The GitHub repository fanweiying/Symmetry-recognition contains a labelled image folder "Dataset 2" with 14 categories: 10-fold symmetry order, 12-fold symmetry order, 14-fold symmetry order, 16-fold symmetry order, 18-fold symmetry order, 20-fold symmetry order, 2-fold symmetry order, 3-fold symmetry order, 4-fold symmetry order, 5-fold symmetry order, 6-fold symmetry order, 7-fold symmetry order, 8-fold symmetry order, 9-fold symmetry order. Examples follow, each with its label.

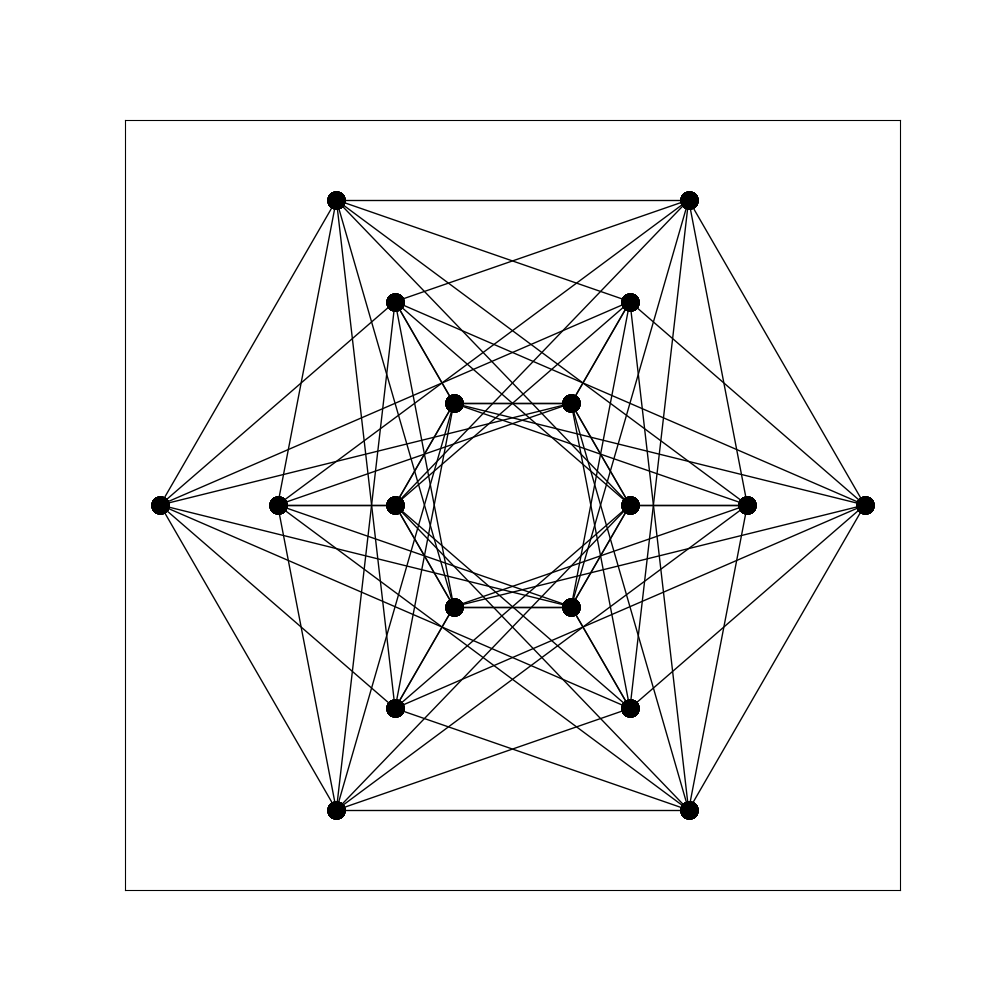
Label: 12-fold symmetry order

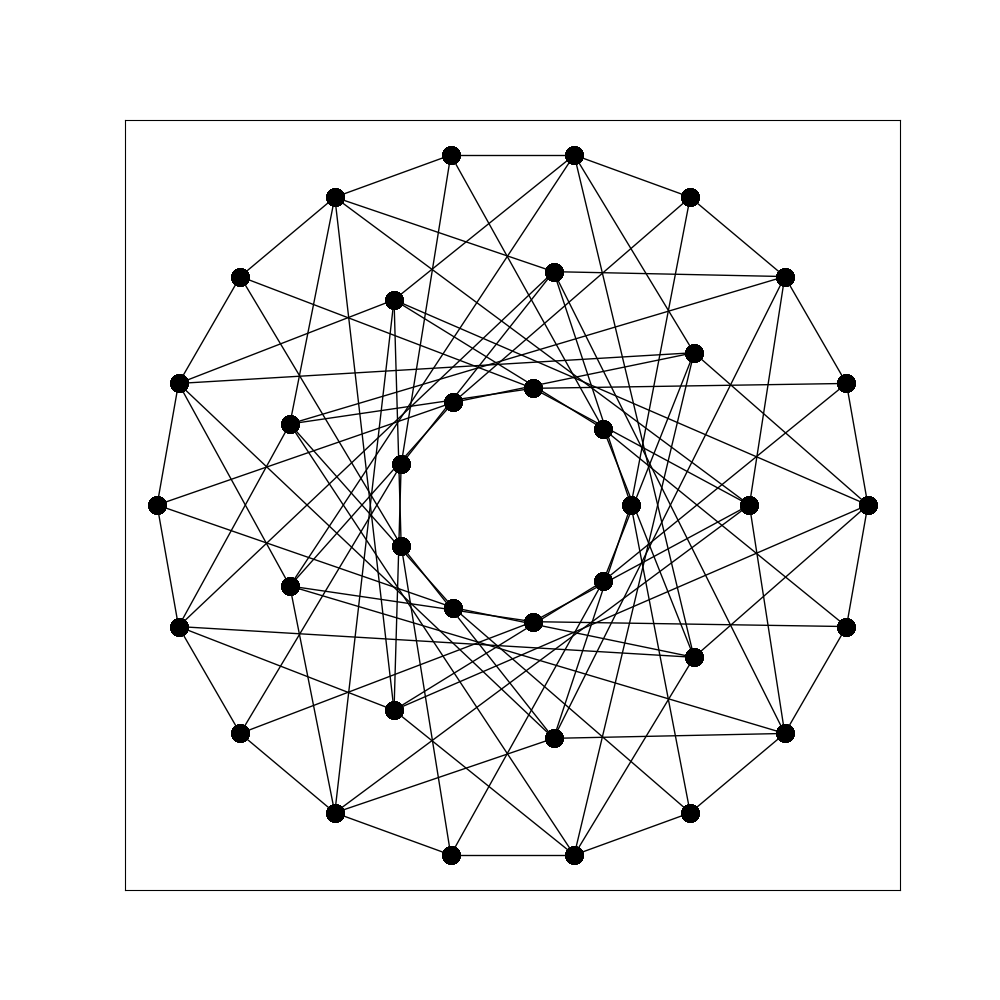
Label: 18-fold symmetry order

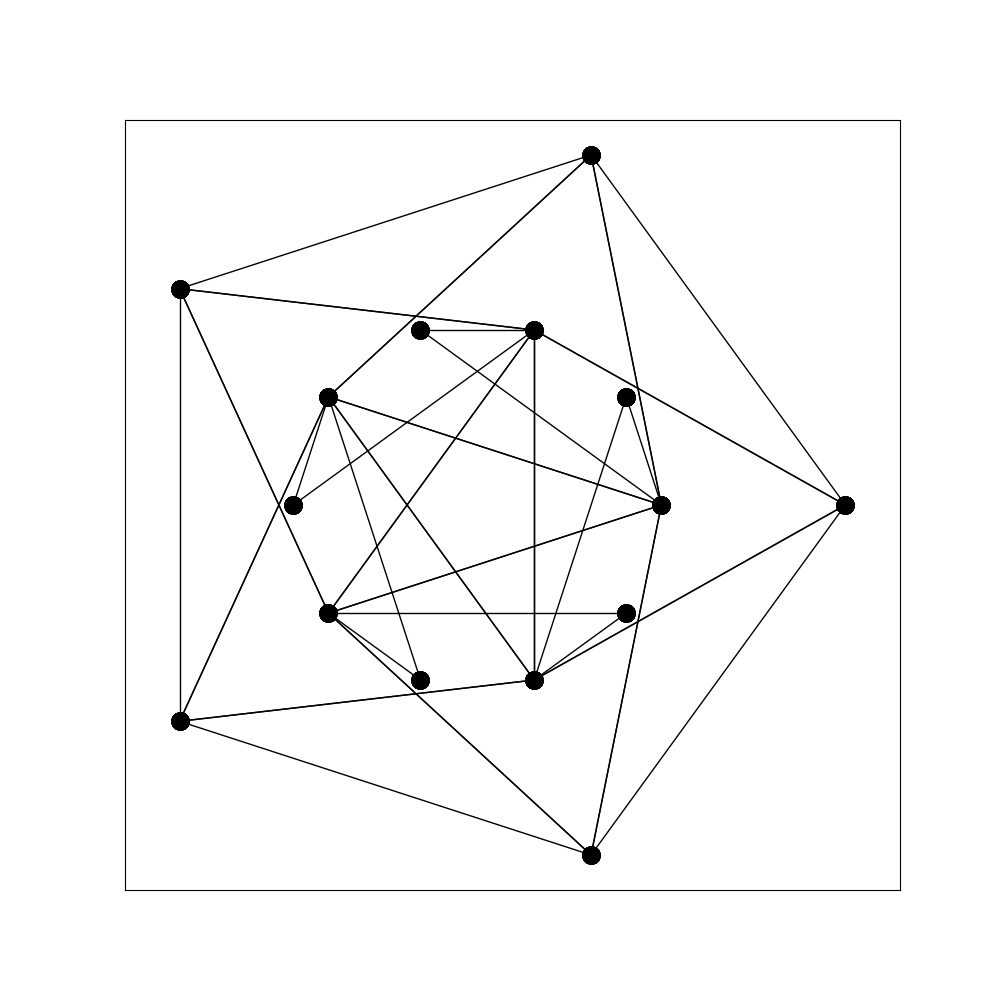
Label: 5-fold symmetry order

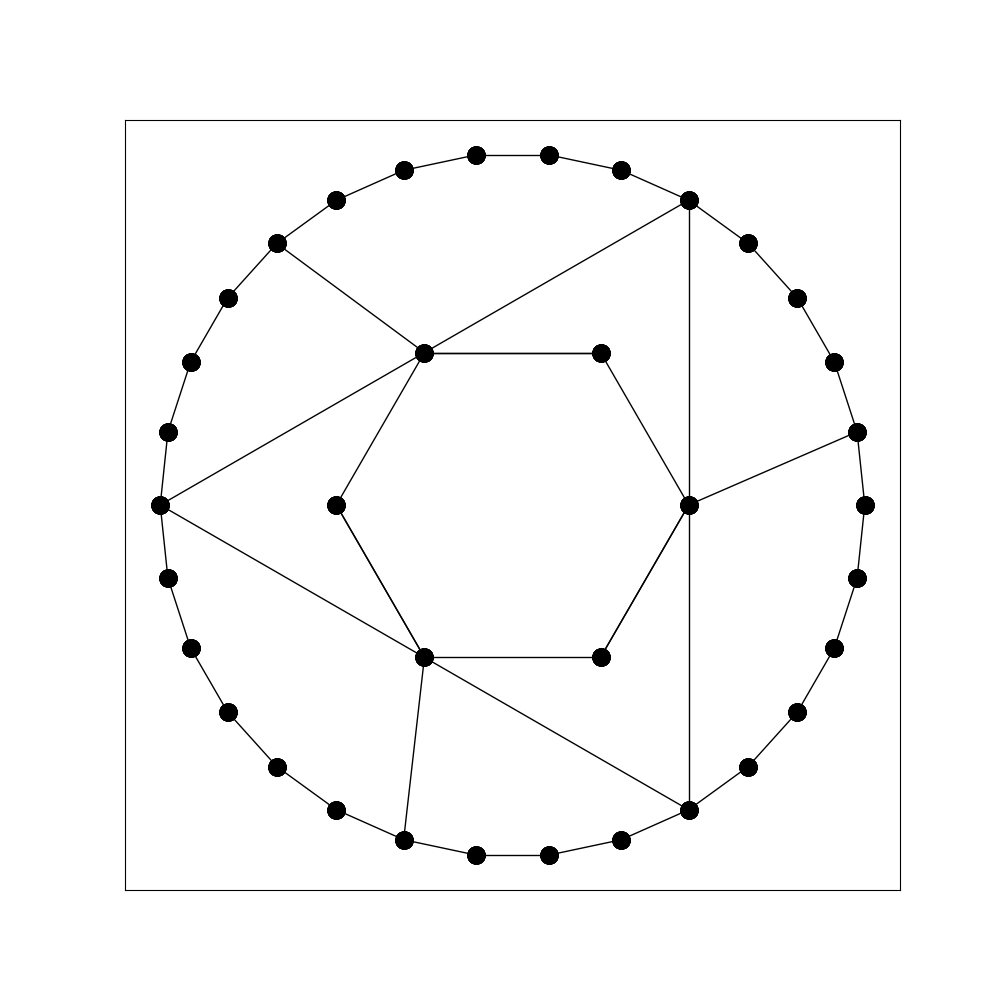
Label: 3-fold symmetry order

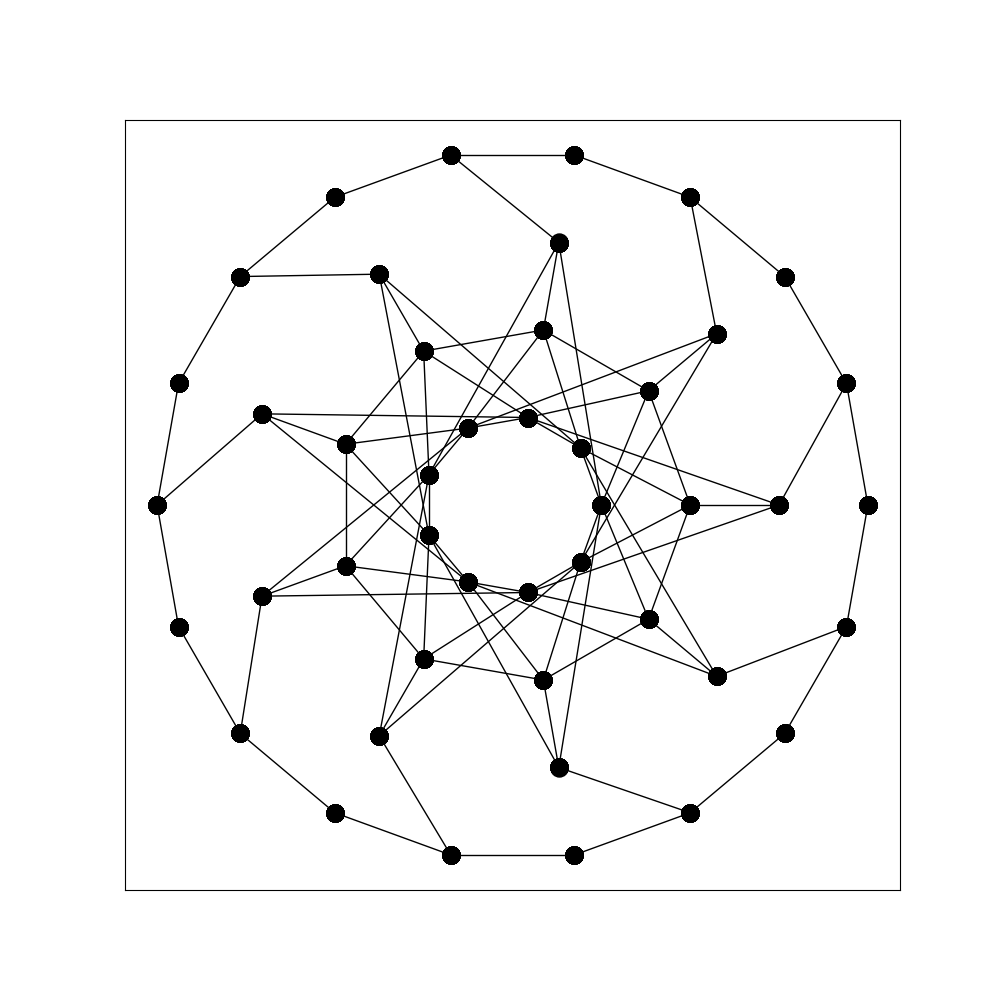
Label: 9-fold symmetry order

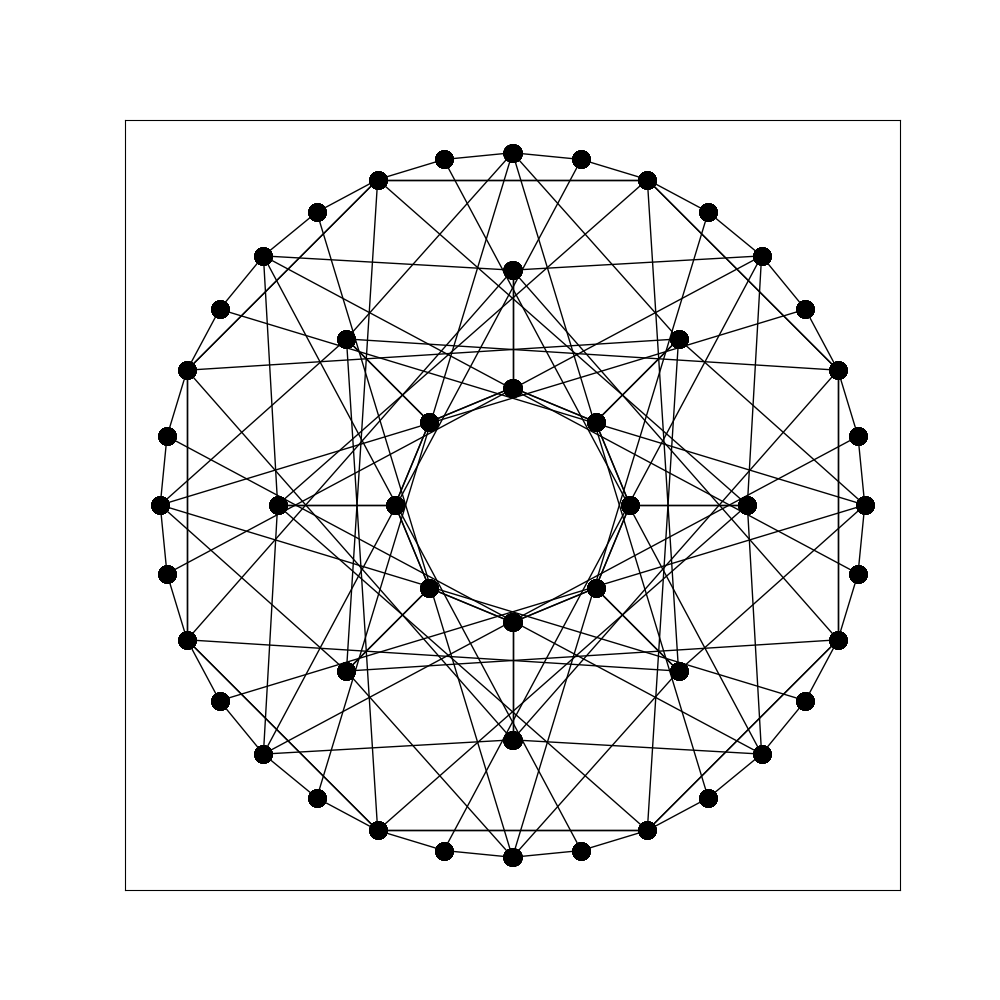
Label: 16-fold symmetry order
